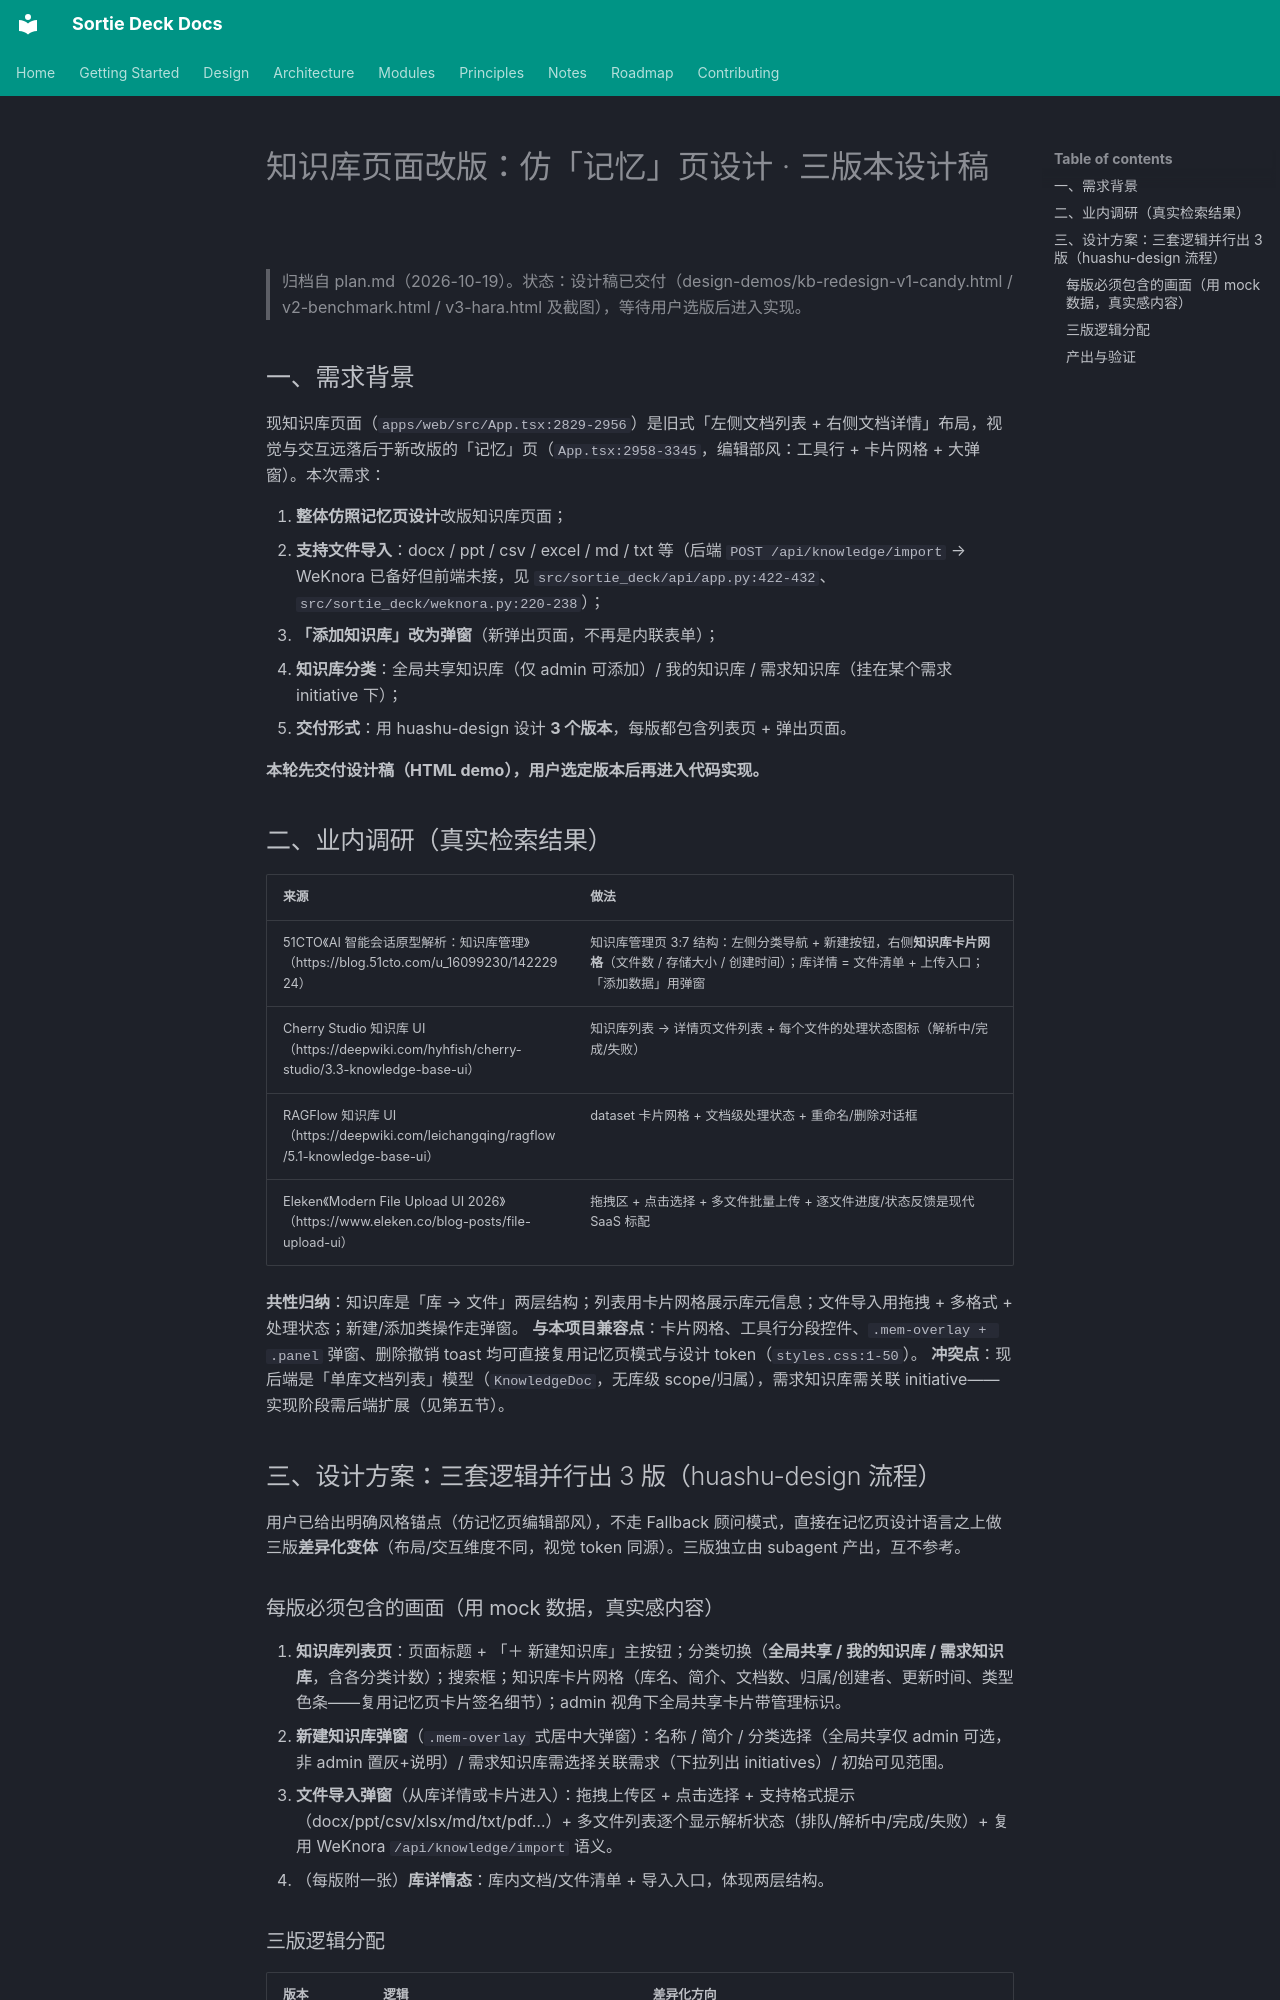

repository: lpliu-art/sortie-deck-todos · page: plans/2026-10-19-kb-redesign-design/index.html · generator: mkdocs

# 知识库页面改版：仿「记忆」页设计 · 三版本设计稿

> 归档自 plan.md（2026-10-19）。状态：设计稿已交付（design-demos/kb-redesign-v1-candy.html / v2-benchmark.html / v3-hara.html 及截图），等待用户选版后进入实现。

## 一、需求背景

现知识库页面（`apps/web/src/App.tsx:2829-2956`）是旧式「左侧文档列表 + 右侧文档详情」布局，视觉与交互远落后于新改版的「记忆」页（`App.tsx:2958-3345`，编辑部风：工具行 + 卡片网格 + 大弹窗）。本次需求：

1. **整体仿照记忆页设计**改版知识库页面；
2. **支持文件导入**：docx / ppt / csv / excel / md / txt 等（后端 `POST /api/knowledge/import` → WeKnora 已备好但前端未接，见 `src/sortie_deck/api/app.py:422-432`、`src/sortie_deck/weknora.py:220-238`）；
3. **「添加知识库」改为弹窗**（新弹出页面，不再是内联表单）；
4. **知识库分类**：全局共享知识库（仅 admin 可添加）/ 我的知识库 / 需求知识库（挂在某个需求 initiative 下）；
5. **交付形式**：用 huashu-design 设计 **3 个版本**，每版都包含列表页 + 弹出页面。

**本轮先交付设计稿（HTML demo），用户选定版本后再进入代码实现。**

## 二、业内调研（真实检索结果）

| 来源 | 做法 |
|---|---|
| 51CTO《AI 智能会话原型解析：知识库管理》（https://blog.51cto.com/u_16099230/14222924） | 知识库管理页 3:7 结构：左侧分类导航 + 新建按钮，右侧**知识库卡片网格**（文件数 / 存储大小 / 创建时间）；库详情 = 文件清单 + 上传入口；「添加数据」用弹窗 |
| Cherry Studio 知识库 UI（https://deepwiki.com/hyhfish/cherry-studio/3.3-knowledge-base-ui） | 知识库列表 → 详情页文件列表 + 每个文件的处理状态图标（解析中/完成/失败） |
| RAGFlow 知识库 UI（https://deepwiki.com/leichangqing/ragflow/5.1-knowledge-base-ui） | dataset 卡片网格 + 文档级处理状态 + 重命名/删除对话框 |
| Eleken《Modern File Upload UI 2026》（https://www.eleken.co/blog-posts/file-upload-ui） | 拖拽区 + 点击选择 + 多文件批量上传 + 逐文件进度/状态反馈是现代 SaaS 标配 |

**共性归纳**：知识库是「库 → 文件」两层结构；列表用卡片网格展示库元信息；文件导入用拖拽 + 多格式 + 处理状态；新建/添加类操作走弹窗。
**与本项目兼容点**：卡片网格、工具行分段控件、`.mem-overlay + .panel` 弹窗、删除撤销 toast 均可直接复用记忆页模式与设计 token（`styles.css:1-50`）。
**冲突点**：现后端是「单库文档列表」模型（`KnowledgeDoc`，无库级 scope/归属），需求知识库需关联 initiative——实现阶段需后端扩展（见第五节）。

## 三、设计方案：三套逻辑并行出 3 版（huashu-design 流程）

用户已给出明确风格锚点（仿记忆页编辑部风），不走 Fallback 顾问模式，直接在记忆页设计语言之上做三版**差异化变体**（布局/交互维度不同，视觉 token 同源）。三版独立由 subagent 产出，互不参考。
